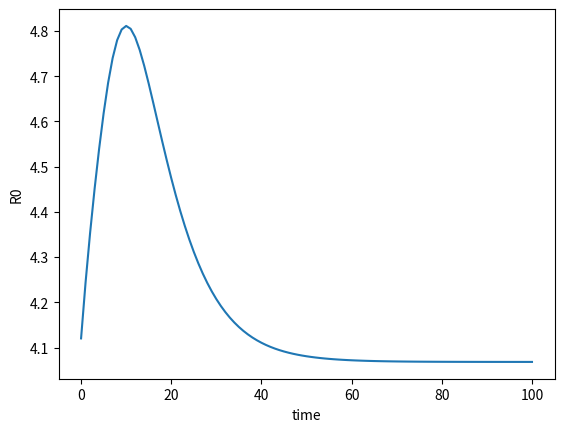
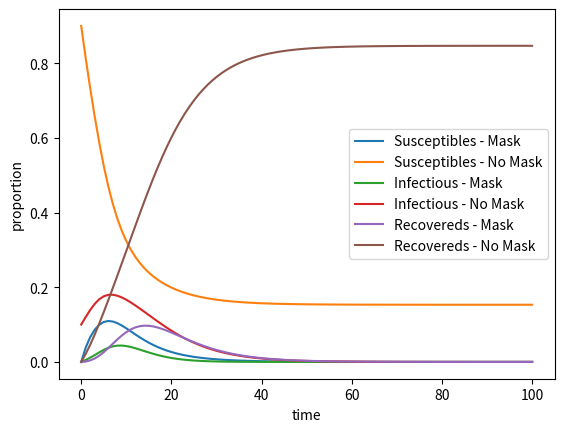
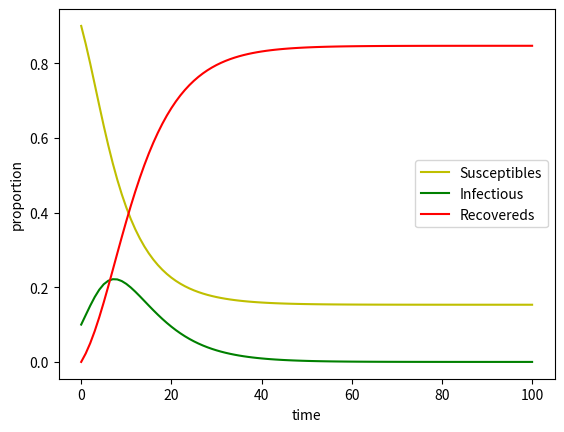
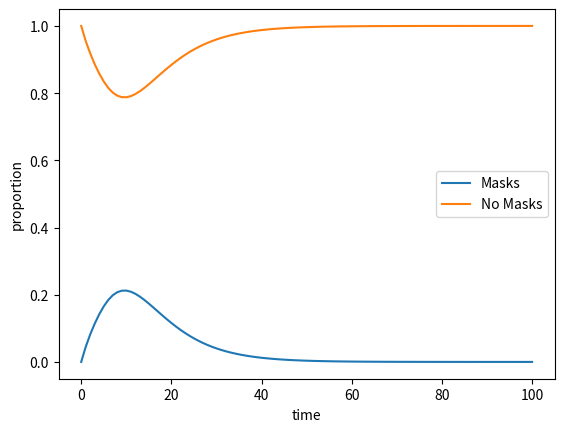
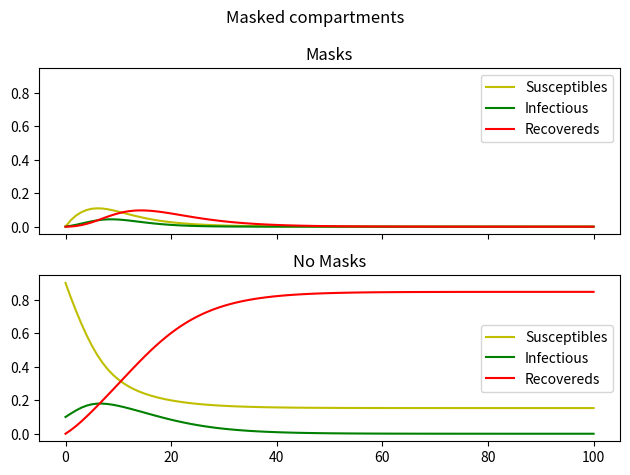

Write the Python code that produced these figures, in order.
#!/usr/bin/env python

####################################################################
###    This is the PYTHON version of program 2.1 from page 19 of   #
### "Modeling Infectious Disease in humans and animals"            #
### by Keeling & Rohani.										   #
###																   #
### It is the simple SIR epidemic without births or deaths.        #
####################################################################

###################################
### Written by Ilias Soumpasis    #
### [email redacted] (work) #
### [email redacted]	  #
###################################
# %% Packages
import scipy.integrate as spi
import numpy as np
# import pylab as pl
import matplotlib.pyplot as plt


# %% Parameters and inital conditions

# Model parameters  # todo: I highly recommend starting a parameter file (csv, json, whatever data format) ASAP, and noting symbol, description, expected value, min, max values, and any sources. You can then read them into python and generate tex tables from single source to change.
beta = 0.5  # Infectiousness of disease
c = 0.5  # Effectiveness of susc. wearing mask
p = 0.7  # Effectiveness of infected wearing mask
gamma = 0.2  # Recovery rate
nu = 0  # Immunity

a1 = 1  # Social influence on mask wearers
a2 = 0.5  # Fear of disease for mask wearers
w1 = a1  # Social influence on non-mask wearers
w2 = a2  # Fear of disease for non-mask wearers

# a1 = 0.5  # Social influence on mask wearers
# a2 = 0.5  # Fear of disease for mask wearers
# w1 = 1  # Social influence on non-mask wearers
# w2 = 0.5  # Fear of disease for non-mask wearers

# a1 = 0  # Social influence on mask wearers
# a2 = 0  # Fear of disease for mask wearers
# w1 = 0  # Social influence on non-mask wearers
# w2 = 0  # Fear of disease for non-mask wearers


# Time steps/number of days
TS = 1.0
ND = 100.0

t_start = 0.0
t_end = ND
t_inc = TS
t_range = np.arange(t_start, t_end+t_inc, t_inc)

# Inital parameters
S0_m = 0.
I0_m = 0
I0_n = 1e-1
R0_n = 0
R0_m = 0
S0_n = 1 - S0_m - I0_m - I0_n - R0_n - R0_m
INPUT = (S0_m, S0_n, I0_m, I0_n, R0_m, R0_n)

# %% Differential equations set up


def rate_to_infect(Im, In):
    lam = beta * (In + (1 - p) * Im)
    return lam


def rate_to_mask(Sm, Im, In, Rm):
    omega = w1 * (Sm + Im + Rm) + w2 * (Im + In)
    # omega = w1 + w2
    return omega


def rate_to_no_mask(Sn, Im, In, Rn):
    alpha = a1 * (Sn + In + Rn) + a2 * (1 - (Im + In))
    # alpha = a1 + a2
    return alpha


def diff_eqs(INP, t):
    '''The main set of equations.
    :params INP: previous population values (list of 6 values)
    :params t: current time (scalar)
    '''
    Y = np.zeros((len(INP)))
    V = INP

    lam = rate_to_infect(V[2], V[3])
    omega = rate_to_mask(V[0], V[2], V[3], V[4])
    alpha = rate_to_no_mask(V[1], V[2], V[3], V[5])

    Y[0] = -lam * (1 - c) * V[0] - alpha * V[0] + omega * V[1] + nu * V[4]  # S_m
    Y[1] = -lam * V[1] + alpha * V[0] - omega * V[1] + nu * V[5]  # S_n
    Y[2] = lam * (1 - c) * V[0] - alpha * V[2] + omega * V[3] - gamma * V[2]  # I_m
    Y[3] = lam * V[1] + alpha * V[2] - omega * V[3] - gamma * V[3]  # I_n
    Y[4] = gamma * (V[2]) - nu * V[4] - alpha * V[4] + omega * V[5]  # R_m
    Y[5] = gamma * (V[3]) - nu * V[5] + alpha * V[4] - omega * V[5]  # R_n
    return Y   # For odeint

# %%


def ngm_reproduction_number(beta, c, p, a1, a2, w1, w2, gamma, INP):

    V = INP

    Im = V[2]
    In = V[3]

    omega = rate_to_mask(V[0], V[2], V[3], V[4])
    alpha = rate_to_no_mask(V[1], V[2], V[3], V[5])

    F = np.array(
        [[beta * (1-c) * (1 - p), beta * (1-c)], [beta * (1 - p), beta]])

    V = np.array([[-a2 * alpha + gamma - (w1 + w2) * In, (a1 - a2) * Im - omega * w2],
                  [(w1 + w2) * In + a2 * alpha, w2 * omega + gamma - (a1 - a2) * Im]])
    Vinv = np.linalg.inv(V)

    prod = np.matmul(F, Vinv)

    ANS = np.linalg.eigvals(prod)

    return np.absolute(ANS).max()


def cal_r0(t):
    ANS = ngm_reproduction_number(beta, c, p, a1, a2, w1, w2, gamma, RES[t, :])
    return ANS


# %% Run ODE-int

RES = spi.odeint(diff_eqs, INPUT, t_range)  # fixme: the documentation says to use spi.solve_ivp for new code, noting opposite orders of expected function inputs etc
# https://docs.scipy.org/doc/scipy/reference/generated/scipy.integrate.odeint.html

R0 = list(map(cal_r0, range(len(t_range))))

plt.figure()
plt.plot(t_range, R0)
plt.xlabel("time")
plt.ylabel("R0")
plt.show()

# %% plotting

# Everything everywhere all at once
plt.figure()
plt.plot(RES[:, 0], label="Susceptibles - Mask")
plt.plot(RES[:, 1], label="Susceptibles - No Mask")
plt.plot(RES[:, 2], label="Infectious - Mask")
plt.plot(RES[:, 3], label="Infectious - No Mask")
plt.plot(RES[:, 4], label="Recovereds - Mask")
plt.plot(RES[:, 5], label="Recovereds - No Mask")
plt.legend()
plt.xlabel("time")
plt.ylabel("proportion")
plt.show()

# S I R
plt.figure()
plt.plot(RES[:, 0] + RES[:, 1], color="y", label="Susceptibles")
plt.plot(RES[:, 2] + RES[:, 3], color="g", label="Infectious")
plt.plot(RES[:, 4] + RES[:, 5], color="r", label="Recovereds")
plt.legend()
plt.xlabel("time")
plt.ylabel("proportion")
plt.show()

# Masks
plt.figure()
plt.plot(RES[:, 0] + RES[:, 2] + RES[:, 4], label="Masks")
plt.plot(RES[:, 1] + RES[:, 3] + RES[:, 5], label="No Masks")
plt.legend()
plt.xlabel("time")
plt.ylabel("proportion")
plt.show()

# Sub plots
fig, axs = plt.subplots(2, sharex=True, sharey=True)
fig.suptitle('Masked compartments')
axs[0].set_title("Masks")
axs[0].plot(t_range, RES[:, 0], color="y", label="Susceptibles")
axs[0].plot(t_range, RES[:, 2], color="g", label="Infectious")
axs[0].plot(t_range, RES[:, 4], color="r", label="Recovereds")
axs[0].legend()

axs[1].set_title("No Masks")
axs[1].plot(t_range, RES[:, 1], color="y", label="Susceptibles")
axs[1].plot(t_range, RES[:, 3], color="g", label="Infectious")
axs[1].plot(t_range, RES[:, 5], color="r", label="Recovereds")
axs[1].legend()
fig.tight_layout()
plt.show()


# Ploting
# pl.subplot(211)
# pl.plot(RES[:, 0], '-g', label='Susceptibles')
# pl.plot(RES[:, 2], '-k', label='Recovereds')
# pl.title('Simple SIR')
# pl.xlabel('Time')
# pl.ylabel('Susceptibles and Recovereds')
# pl.subplot(212)
# pl.plot(RES[:, 1], '-r', label='Infectious')
# pl.legend(loc=0)
# pl.xlabel('Time')
# pl.ylabel('Infectious')
# pl.show()
# %%
